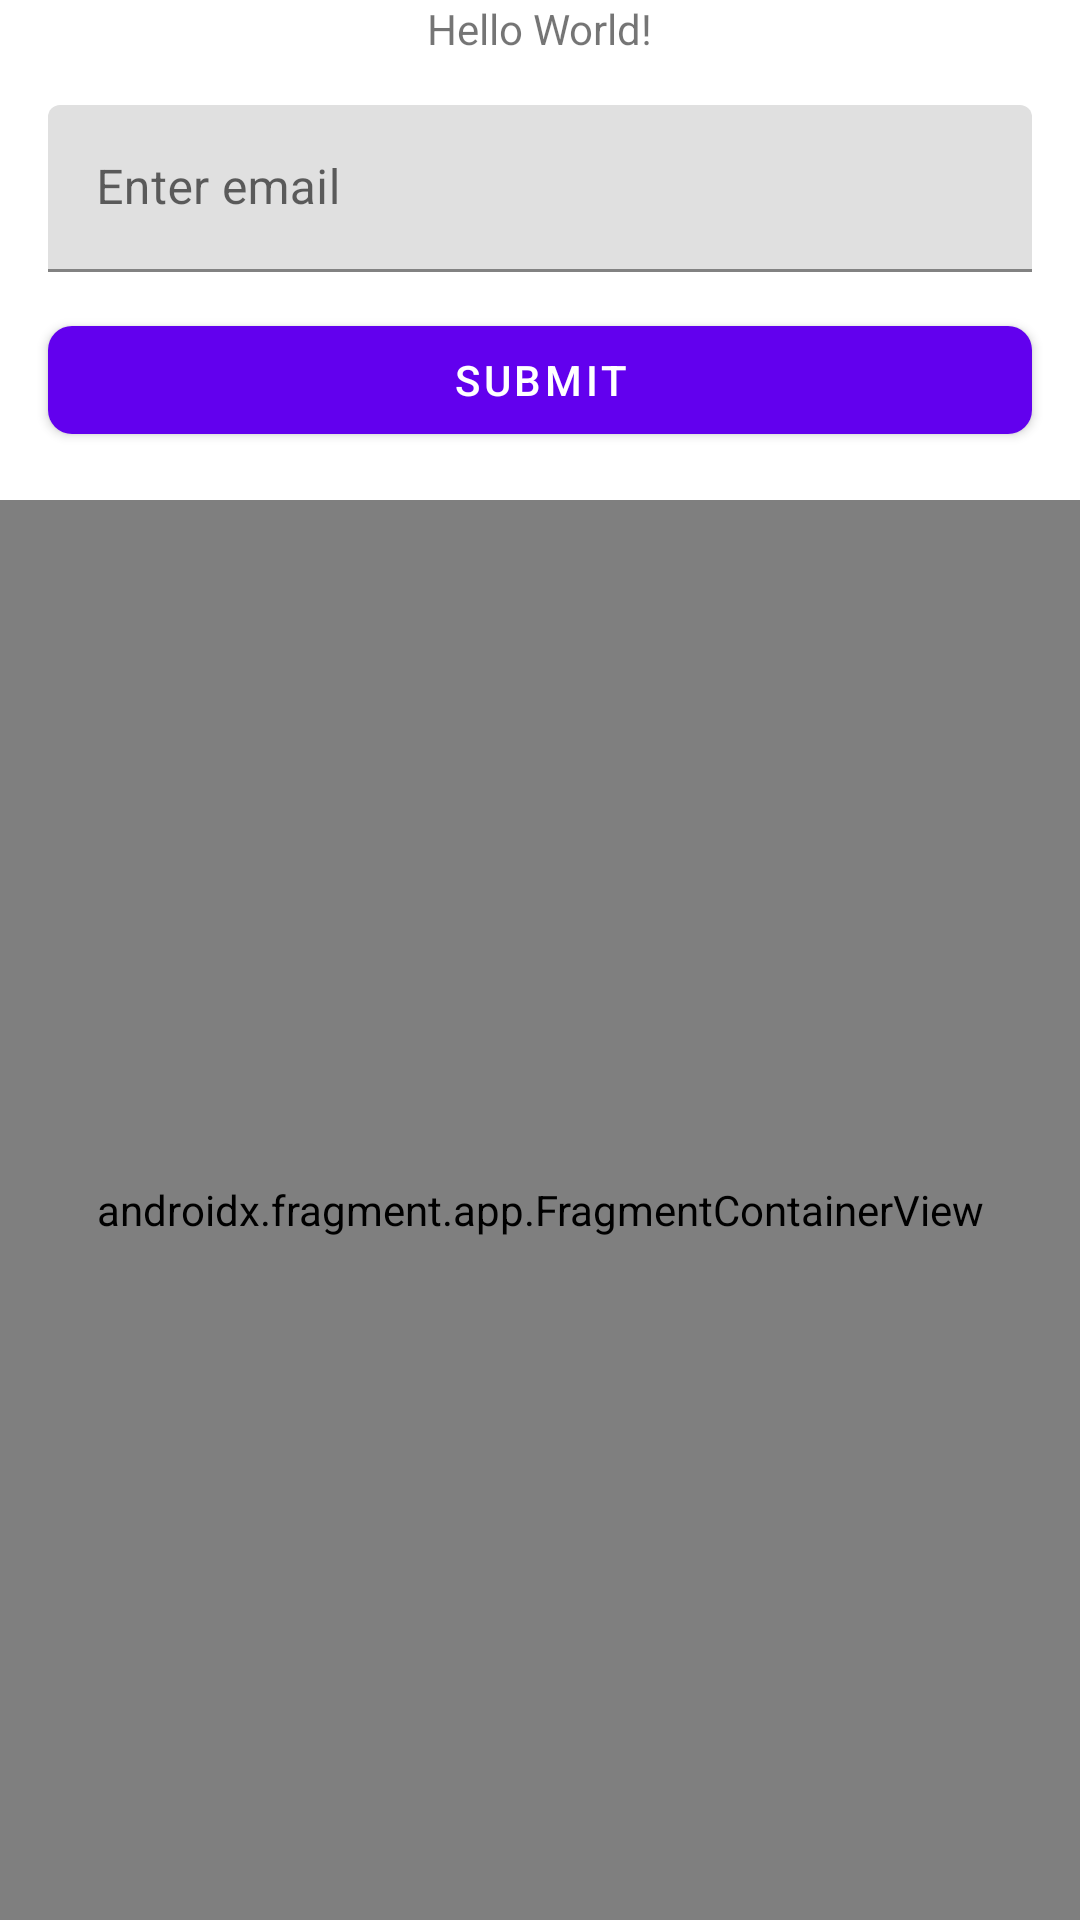

Write the Android layout XML for this screen, with the resource values it uses.
<!-- AndroidManifest.xml: application theme Theme.MyApplication -->
<!-- res/layout/activity_main.xml -->
<?xml version="1.0" encoding="utf-8"?>
<androidx.constraintlayout.widget.ConstraintLayout
    xmlns:android="http://schemas.android.com/apk/res/android"
    xmlns:app="http://schemas.android.com/apk/res-auto"
    xmlns:tools="http://schemas.android.com/tools"
    android:id="@+id/main"
    android:layout_width="match_parent"
    android:layout_height="match_parent"
    tools:context=".MainActivity">

    
    <TextView
        android:id="@+id/tv_splash"
        android:layout_width="wrap_content"
        android:layout_height="wrap_content"
        android:text="Hello World!"
        app:layout_constraintTop_toTopOf="parent"
        app:layout_constraintStart_toStartOf="parent"
        app:layout_constraintEnd_toEndOf="parent"/>

    
    <com.google.android.material.textfield.TextInputLayout
        android:id="@+id/textInputLayout"
        android:layout_width="0dp"
        android:layout_height="wrap_content"
        app:boxStrokeColor="@color/primary"
        app:layout_constraintTop_toBottomOf="@id/tv_splash"
        app:layout_constraintStart_toStartOf="parent"
        app:layout_constraintEnd_toEndOf="parent"
        android:layout_marginTop="16dp"
        android:layout_marginHorizontal="16dp">

        <com.google.android.material.textfield.TextInputEditText
            android:hint="Enter email"
            android:layout_width="match_parent"
            android:layout_height="wrap_content" />
    </com.google.android.material.textfield.TextInputLayout>

    
    <com.google.android.material.button.MaterialButton
        android:id="@+id/submitButton"
        android:layout_width="0dp"
        android:layout_height="wrap_content"
        android:text="Submit"
        app:cornerRadius="8dp"
        app:icon="@drawable/ic_send"
        app:layout_constraintTop_toBottomOf="@id/textInputLayout"
        app:layout_constraintStart_toStartOf="parent"
        app:layout_constraintEnd_toEndOf="parent"
        android:layout_marginTop="12dp"
        android:layout_marginHorizontal="16dp"/>

    
    <androidx.fragment.app.FragmentContainerView
        android:id="@+id/nav_host"
        android:name="androidx.navigation.fragment.NavHostFragment"
        android:layout_width="0dp"
        android:layout_height="0dp"
        app:navGraph="@navigation/nav_graph"
        app:defaultNavHost="true"
        app:layout_constraintTop_toBottomOf="@id/submitButton"
        app:layout_constraintBottom_toBottomOf="parent"
        app:layout_constraintStart_toStartOf="parent"
        app:layout_constraintEnd_toEndOf="parent"
        android:layout_marginTop="16dp" />

</androidx.constraintlayout.widget.ConstraintLayout>
<!-- resources referenced by this layout -->
<resources>
  <color name="primary">#6200EE</color>
  <style name="Theme.MyApplication" parent="Base.Theme.MyApplication" />
  <style name="Base.Theme.MyApplication" parent="Theme.MaterialComponents.DayNight.DarkActionBar">
          
          
          <item name="colorPrimary">@color/colorPrimary</item>
          <item name="colorPrimaryVariant">@color/colorPrimaryVariant</item>
          <item name="colorOnPrimary">@color/colorOnPrimary</item>
          <item name="shapeAppearanceSmallComponent">@style/ShapeAppearance.Material3.SmallComponent</item>
      </style>
  <color name="colorPrimary">#6200EE</color>
  <color name="colorPrimaryVariant">#3700B3</color>
  <color name="colorOnPrimary">#FFFFFF</color>
</resources>
